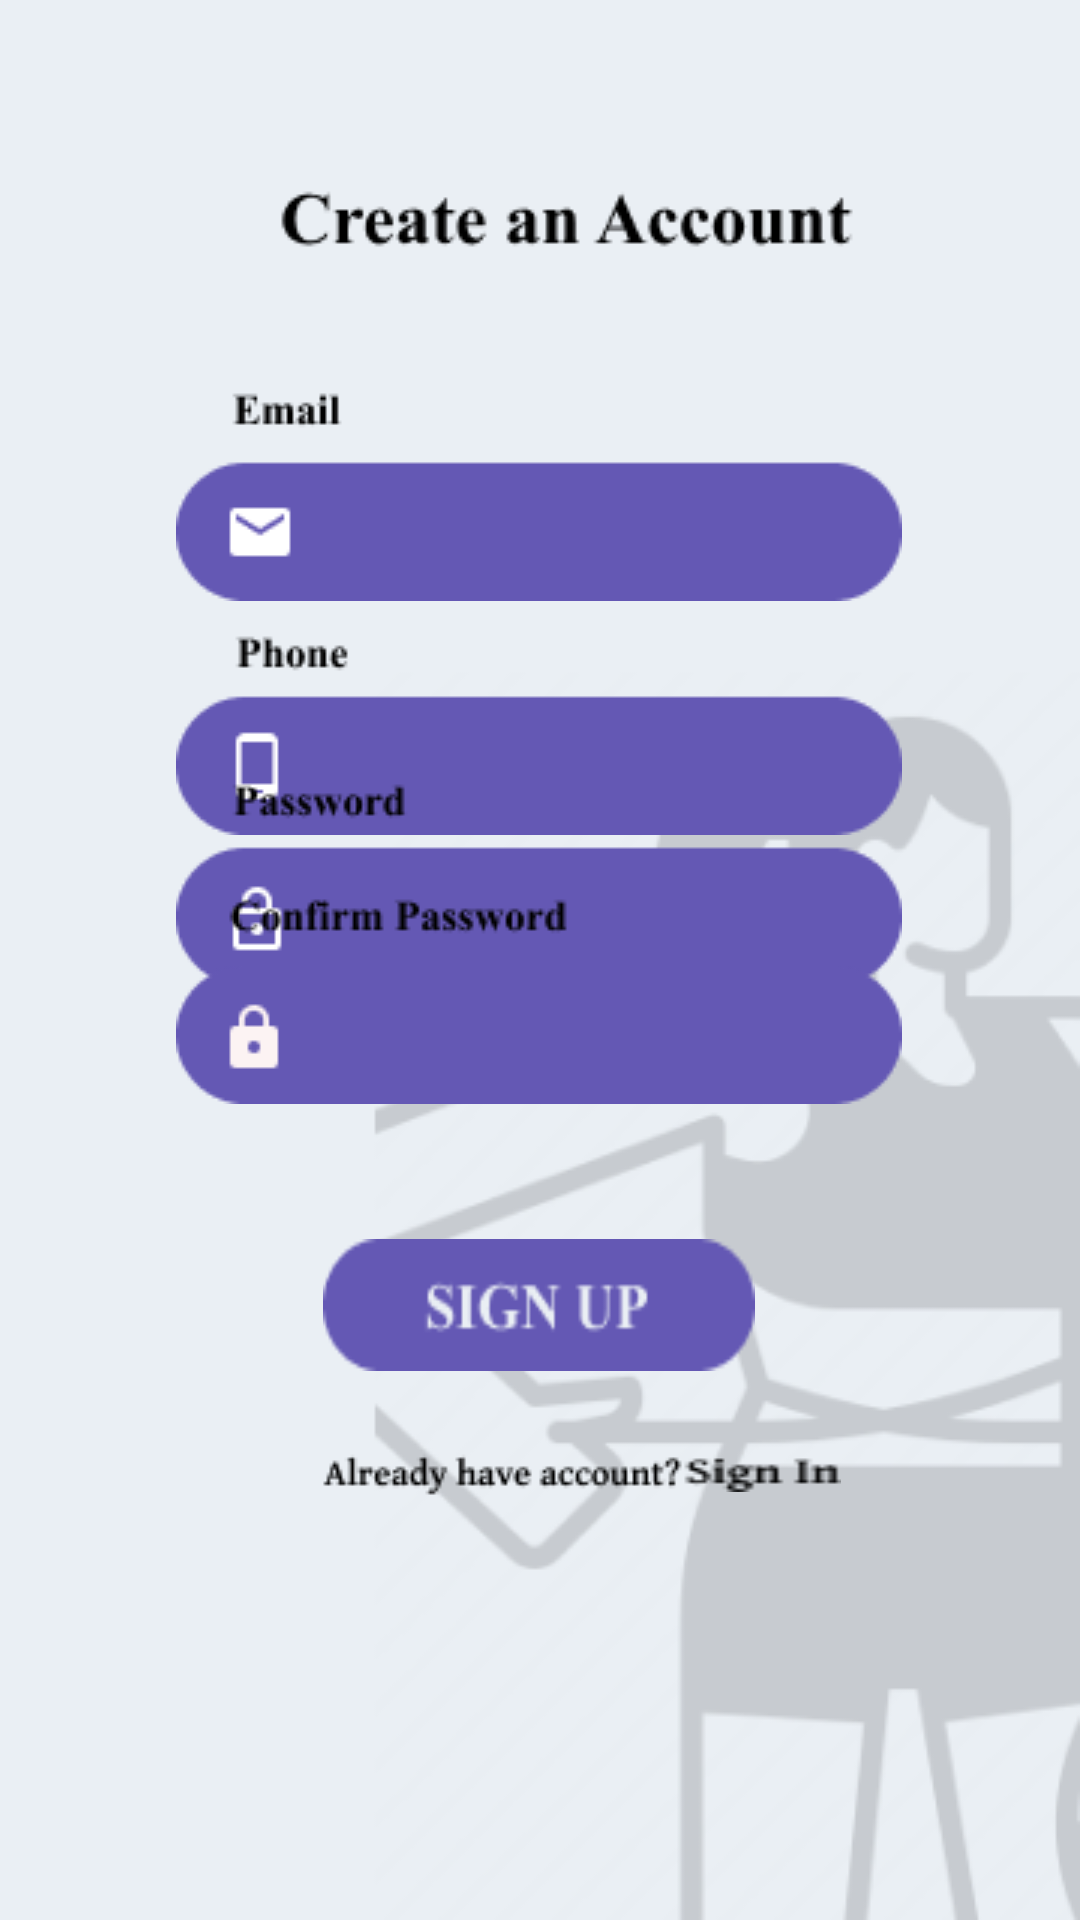

Layout XML and referenced resources for this Android screen:
<!-- AndroidManifest.xml: application theme Theme.Design.NoActionBar -->
<!-- res/layout/activity_signup.xml -->
<?xml version="1.0" encoding="utf-8"?>
<androidx.constraintlayout.widget.ConstraintLayout xmlns:android="http://schemas.android.com/apk/res/android"
    xmlns:app="http://schemas.android.com/apk/res-auto"
    xmlns:tools="http://schemas.android.com/tools"
    android:layout_width="match_parent"
    android:layout_height="match_parent"
    android:background="@drawable/back_ground3"
    tools:context=".SignupActivity">

    <EditText
        android:id="@+id/editTextTextEmailAddress"
        android:layout_width="wrap_content"
        android:layout_height="wrap_content"
        android:background="@drawable/email"
        android:ems="10"
        android:inputType="textEmailAddress"
        app:layout_constraintBottom_toBottomOf="parent"
        app:layout_constraintEnd_toEndOf="parent"
        app:layout_constraintHorizontal_bias="0.497"
        app:layout_constraintStart_toStartOf="parent"
        app:layout_constraintTop_toTopOf="parent"
        app:layout_constraintVertical_bias="0.226"
        tools:ignore="SpeakableTextPresentCheck" />

    <EditText
        android:id="@+id/editTextNumber"
        android:layout_width="wrap_content"
        android:layout_height="wrap_content"
        android:background="@drawable/phone"
        android:ems="10"
        android:inputType="number"
        app:layout_constraintBottom_toBottomOf="parent"
        app:layout_constraintEnd_toEndOf="parent"
        app:layout_constraintHorizontal_bias="0.497"
        app:layout_constraintStart_toStartOf="parent"
        app:layout_constraintTop_toBottomOf="@+id/editTextTextEmailAddress"
        app:layout_constraintVertical_bias="0.024"
        tools:ignore="SpeakableTextPresentCheck" />

    <EditText
        android:id="@+id/editTextTextPassword2"
        android:layout_width="wrap_content"
        android:layout_height="wrap_content"
        android:background="@drawable/password"
        android:ems="10"
        android:inputType="textPassword"
        app:layout_constraintBottom_toTopOf="@+id/editTextTextPassword3"
        app:layout_constraintEnd_toEndOf="parent"
        app:layout_constraintHorizontal_bias="0.497"
        app:layout_constraintStart_toStartOf="parent"
        app:layout_constraintTop_toBottomOf="@+id/editTextNumber"
        app:layout_constraintVertical_bias="0.384"
        tools:ignore="SpeakableTextPresentCheck" />

    <EditText
        android:id="@+id/editTextTextPassword3"
        android:layout_width="wrap_content"
        android:layout_height="wrap_content"
        android:layout_marginBottom="272dp"
        android:background="@drawable/confirm_pw"
        android:ems="10"
        android:inputType="textPassword"
        app:layout_constraintBottom_toBottomOf="parent"
        app:layout_constraintEnd_toEndOf="parent"
        app:layout_constraintHorizontal_bias="0.497"
        app:layout_constraintStart_toStartOf="parent"
        tools:ignore="SpeakableTextPresentCheck" />

    <Button
        android:id="@+id/button5"
        android:layout_width="144dp"
        android:layout_height="44dp"
        android:background="@drawable/sign_up2"
        android:onClick="signup"
        app:layout_constraintBottom_toBottomOf="parent"
        app:layout_constraintEnd_toEndOf="parent"
        app:layout_constraintHorizontal_bias="0.498"
        app:layout_constraintStart_toStartOf="parent"
        app:layout_constraintTop_toTopOf="parent"
        app:layout_constraintVertical_bias="0.693"
        tools:ignore="SpeakableTextPresentCheck,TouchTargetSizeCheck" />

    <Button
        android:id="@+id/button6"
        android:layout_width="56dp"
        android:layout_height="14dp"
        android:background="@drawable/logo_signin"
        app:layout_constraintBottom_toBottomOf="parent"
        app:layout_constraintEnd_toEndOf="parent"
        app:layout_constraintHorizontal_bias="0.738"
        app:layout_constraintStart_toStartOf="parent"
        app:layout_constraintTop_toTopOf="parent"
        app:layout_constraintVertical_bias="0.772"
        tools:ignore="TouchTargetSizeCheck,SpeakableTextPresentCheck" />
</androidx.constraintlayout.widget.ConstraintLayout>
<!-- resources referenced by this layout -->
<resources>
  <!-- drawable back_ground3: png bitmap (drawable-v24, 28089 bytes) -->
  <!-- drawable confirm_pw: png bitmap (drawable-v24, 2189 bytes) -->
  <!-- drawable email: png bitmap (drawable-v24, 1659 bytes) -->
  <!-- drawable logo_signin: png bitmap (drawable-v24, 454 bytes) -->
  <!-- drawable password: png bitmap (drawable-v24, 1873 bytes) -->
  <!-- drawable phone: png bitmap (drawable-v24, 1525 bytes) -->
  <!-- drawable sign_up2: png bitmap (drawable-v24, 1870 bytes) -->
</resources>
